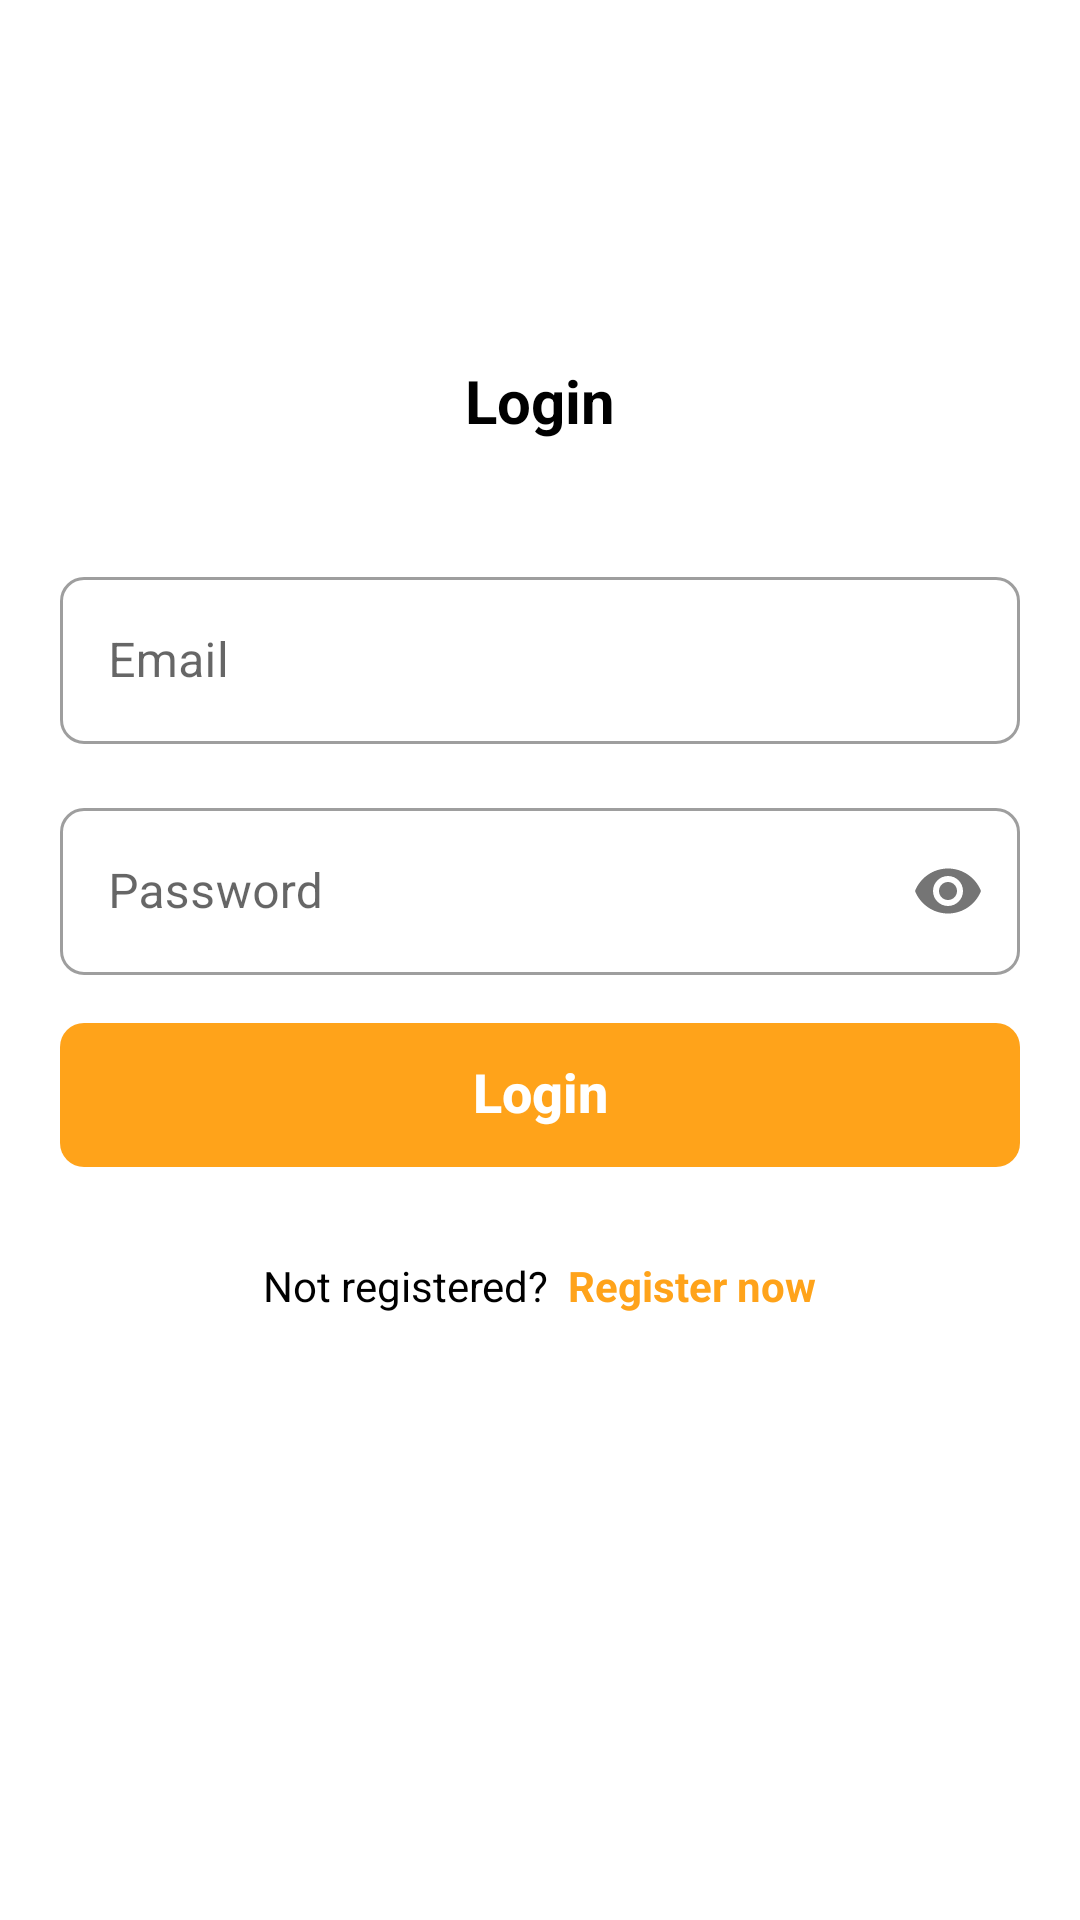

Here is an Android app screen rendered from its layout file. Give the layout XML and the strings, colors and styles it references.
<!-- AndroidManifest.xml: application theme Theme.AndroidDevCodingAssigment -->
<!-- res/layout/fragment_login.xml -->
<?xml version="1.0" encoding="utf-8"?>
<androidx.constraintlayout.widget.ConstraintLayout
    xmlns:android="http://schemas.android.com/apk/res/android"
    xmlns:app="http://schemas.android.com/apk/res-auto"
    xmlns:tools="http://schemas.android.com/tools"
    android:id="@+id/container"
    android:layout_width="match_parent"
    android:layout_height="match_parent"
    android:paddingLeft="@dimen/spacing_20"
    android:paddingTop="@dimen/spacing_20"
    android:paddingRight="@dimen/spacing_20"
    android:paddingBottom="@dimen/spacing_20">

    <com.google.android.material.textview.MaterialTextView
        android:id="@+id/mtvLabel"
        android:layout_width="wrap_content"
        android:layout_height="wrap_content"
        android:textSize="@dimen/font_20"
        android:layout_marginTop="@dimen/spacing_100"
        android:text="Login"
        android:textStyle="bold"
        app:layout_constraintEnd_toEndOf="parent"
        app:layout_constraintStart_toStartOf="parent"
        app:layout_constraintTop_toTopOf="parent"/>

    <com.google.android.material.textfield.TextInputLayout
        android:id="@+id/ilEmail"
        android:layout_width="match_parent"
        android:layout_marginTop="@dimen/spacing_40"
        style="@style/AppTextInputStyle"
        android:layout_height="wrap_content"
        app:layout_constraintEnd_toEndOf="parent"
        app:layout_constraintStart_toStartOf="parent"
        app:layout_constraintTop_toBottomOf="@+id/mtvLabel">

        <com.google.android.material.textfield.TextInputEditText
            android:id="@+id/etEmail"
            android:layout_width="match_parent"
            android:layout_height="wrap_content"
            android:hint="@string/email"
            android:inputType="text" />

    </com.google.android.material.textfield.TextInputLayout>

    <com.google.android.material.textfield.TextInputLayout
        android:id="@+id/ilPassword"
        android:layout_width="match_parent"
        android:layout_marginTop="@dimen/spacing_16"
        style="@style/AppTextInputStyle"
        app:passwordToggleEnabled="true"
        android:layout_height="wrap_content"
        app:layout_constraintEnd_toEndOf="parent"
        app:layout_constraintStart_toStartOf="parent"
        app:layout_constraintTop_toBottomOf="@+id/ilEmail">

        <com.google.android.material.textfield.TextInputEditText
            android:id="@+id/etPassword"
            android:layout_width="match_parent"
            android:layout_height="wrap_content"
            android:hint="@string/password"
            android:inputType="textPassword" />

    </com.google.android.material.textfield.TextInputLayout>

    <com.google.android.material.button.MaterialButton
        android:id="@+id/btnLogin"
        android:layout_width="match_parent"
        android:layout_height="wrap_content"
        android:layout_gravity="start"
        android:layout_marginTop="16dp"
        android:enabled="true"
        android:minWidth="@dimen/spacing_200"
        style="@style/PrimaryBtnStyle"
        android:text="@string/log_in"
        app:layout_constraintEnd_toEndOf="parent"
        app:layout_constraintStart_toStartOf="parent"
        app:layout_constraintTop_toBottomOf="@+id/ilPassword"
        app:layout_constraintVertical_bias="0.2" />

    <com.google.android.material.textview.MaterialTextView
        android:id="@+id/mtvReset"
        android:layout_width="wrap_content"
        android:layout_height="wrap_content"
        android:layout_marginTop="@dimen/spacing_16"
        android:visibility="gone"
        android:text="@string/reset_password"
        app:layout_constraintEnd_toEndOf="parent"
        app:layout_constraintStart_toStartOf="parent"
        app:layout_constraintTop_toBottomOf="@+id/btnLogin"/>

    <com.google.android.material.textview.MaterialTextView
        android:id="@+id/mtvRegister"
        android:layout_width="wrap_content"
        android:layout_height="wrap_content"
        android:layout_marginTop="@dimen/spacing_30"
        android:text="@string/not_registered_register_now"
        app:layout_constraintEnd_toEndOf="parent"
        app:layout_constraintStart_toStartOf="parent"
        app:layout_constraintTop_toBottomOf="@+id/mtvReset"/>

    <ProgressBar
        android:id="@+id/loading"
        android:layout_width="wrap_content"
        android:layout_height="wrap_content"
        android:layout_gravity="center"
        android:layout_marginTop="64dp"
        android:layout_marginBottom="64dp"
        android:visibility="gone"
        app:layout_constraintBottom_toBottomOf="parent"
        app:layout_constraintEnd_toEndOf="@+id/ilPassword"
        app:layout_constraintStart_toStartOf="@id/ilPassword"
        app:layout_constraintTop_toTopOf="parent"
        app:layout_constraintVertical_bias="0.3" />

</androidx.constraintlayout.widget.ConstraintLayout>
<!-- resources referenced by this layout -->
<resources>
  <dimen name="font_20">20sp</dimen>
  <dimen name="spacing_100">100dp</dimen>
  <dimen name="spacing_16">16dp</dimen>
  <dimen name="spacing_20">20dp</dimen>
  <dimen name="spacing_200">200dp</dimen>
  <dimen name="spacing_30">30dp</dimen>
  <dimen name="spacing_40">40dp</dimen>
  <string name="email">Email</string>
  <string name="log_in">Login</string>
  <string name="not_registered_register_now">Not registered? <font color="#ffa31a"><b> Register now</b></font></string>
  <string name="password">Password</string>
  <string name="reset_password"> <font color="#ffa31a"><b> Forgot password? </b></font></string>
  <style name="AppTextInputStyle" parent="Widget.MaterialComponents.TextInputLayout.OutlinedBox">
          
          
          <item name="boxCornerRadiusBottomEnd">@dimen/spacing_8</item>
          <item name="boxCornerRadiusBottomStart">@dimen/spacing_8</item>
          <item name="boxCornerRadiusTopEnd">@dimen/spacing_8</item>
          <item name="boxCornerRadiusTopStart">@dimen/spacing_8</item>
          <item name="android:color">?android:attr/textColorPrimary</item>
          
          <item name="hintEnabled">true</item>
      </style>
  <style name="PrimaryBtnStyle" parent="Widget.MaterialComponents.Button">
          <item name="android:layout_height">wrap_content</item>
          <item name="android:insetBottom">@dimen/spacing_0</item>
          <item name="android:insetTop">@dimen/spacing_0</item>
          <item name="backgroundTint">@color/color_state_material_button</item>
          <item name="cornerRadius">@dimen/spacing_8</item>
          <item name="android:stateListAnimator">@null</item>
          <item name="android:textSize">@dimen/font_18</item>
          <item name="android:textColor">?colorOnSecondary</item>
          <item name="color">?colorOnSecondary</item>
          <item name="android:textStyle">bold</item>
          <item name="fontWeight">900</item>
          <item name="android:textAllCaps">false</item>
          <item name="android:includeFontPadding">false</item>
          <item name="android:letterSpacing">0.0</item>
      </style>
  <style name="Theme.AndroidDevCodingAssigment" parent="Theme.MaterialComponents.DayNight.DarkActionBar">
          
          <item name="colorPrimary">@color/blue_ocean</item>
          <item name="colorPrimaryVariant">@color/blue_ocean</item>
          <item name="colorOnPrimary">@color/white</item>
          
          <item name="colorSecondary">@color/orange</item>
          <item name="colorSecondaryVariant">@color/orange</item>
          <item name="colorOnSecondary">@color/white</item>
          
          <item name="android:statusBarColor" tools:targetApi="l">?attr/colorPrimaryVariant</item>
  
  
          <item name="android:textColorPrimary">@color/black</item>
          <item name="android:textColor">@color/black</item>
  
          <item name="android:windowBackground">@color/white</item>
  
          
          <item name="bottomSheetDialogTheme">@style/RoundedBottomDialogTheme</item>
      </style>
  <dimen name="spacing_8">8dp</dimen>
  <dimen name="spacing_0">0dp</dimen>
  <dimen name="font_18">18sp</dimen>
  <color name="blue_ocean">#00334d</color>
  <color name="white">#FFFFFFFF</color>
  <color name="orange">#ffa31a</color>
  <color name="black">#FF000000</color>
  <style name="RoundedBottomDialogTheme" parent="Theme.MaterialComponents.Light.BottomSheetDialog">
          <item name="bottomSheetStyle">@style/AppModalStyle</item>
          <item name="colorPrimary">@color/blue_ocean</item>
          <item name="colorPrimaryVariant">@color/blue_ocean_dark</item>
          <item name="colorOnPrimary">@color/white</item>
          <item name="colorSecondary">@color/orange</item>
          <item name="colorSecondaryVariant">@color/orange</item>
          <item name="colorOnSecondary">@color/white</item>
      </style>
  <style name="AppModalStyle" parent="Widget.Design.BottomSheet.Modal">
          <item name="android:background">@drawable/dialog_rounded_corner_bg</item>
      </style>
  <color name="blue_ocean_dark">#00111a</color>
</resources>
